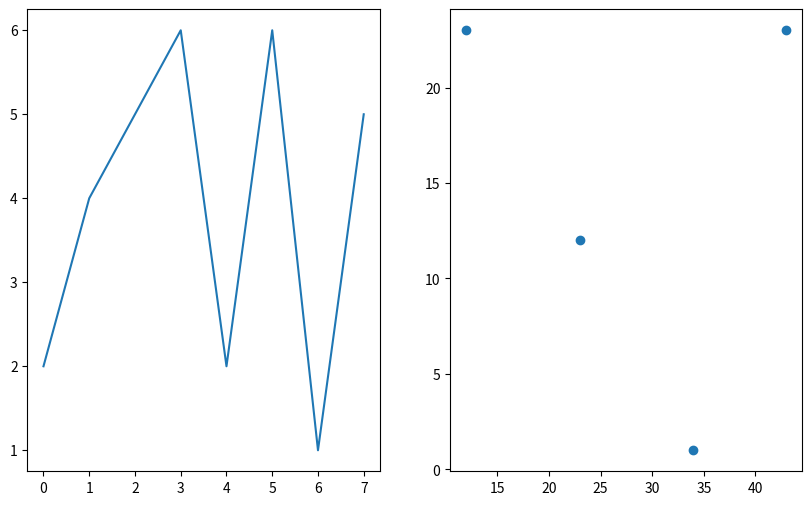

Python code for this plot:
# Numpy
import numpy as np

x = np.array([2,4,5,6,2,6,1,5])
x

y = x+2
y

y2 = np.array([[12,34,23,43], [23,1,12,23]])
y2.ndim
y2.shape

np.sum(y2)

y3 = y.reshape(2,4)

rand1 = np.random.default_rng(1)
y4 = rand1.normal(size=100)
y4

y5 = rand1.standard_normal((30,2))
y5

np.corrcoef(y2[0], y2[1])

# Ploting graphs
import matplotlib.pyplot as plt

fig, ax = plt.subplots(figsize = (10,6),
                       ncols=2,
                       nrows=1)
ax[0].plot(x)
ax[1].plot(y2[0], y2[1], 'o')




